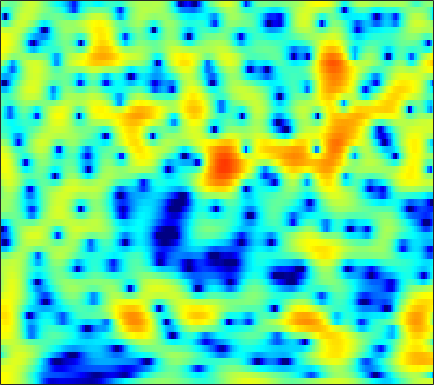

Values plotted in this chart, from the file beside it:
5.0511, 4.9662, 4.7969, 4.559, 4.3328, 3.9669, 3.5233, 3.1353, 2.5473, 1.8656, 1.0815, 0.42485, -0.55108, -1.6526, -2.5677, -3.9141, -5.4257, -6.6751, -8.5009, -10.506, -12.645, -14.226, -15.987, -16.944
4.841, 4.843, 4.766, 4.593, 4.398, 4.052, 3.601, 3.193, 2.553, 1.799, 0.9286, 0.1981, -0.8779, -2.067, -3.029, -4.391, -5.813, -6.886, -8.26, -9.475, -10.44, -10.97, -11.45, -11.72
3.723, 3.9, 4.046, 4.089, 4.053, 3.912, 3.664, 3.406, 2.966, 2.416, 1.753, 1.185, 0.3372, -0.6096, -1.382, -2.486, -3.677, -4.619, -5.933, -7.314, -8.756, -9.872, -11.38, -12.85
1.494, 1.961, 2.529, 3.006, 3.288, 3.555, 3.686, 3.693, 3.581, 3.325, 2.925, 2.532, 1.884, 1.091, 0.4013, -0.6528, -1.869, -2.899, -4.434, -6.2, -8.241, -9.983, -12.63, -15.69
-3.985, -2.193, -0.3554, 1.015, 1.807, 2.598, 3.135, 3.396, 3.573, 3.574, 3.418, 3.205, 2.802, 2.274, 1.798, 1.068, 0.2285, -0.4667, -1.476, -2.574, -3.746, -4.649, -5.865, -7.062
-1.154, -0.3955, 0.534, 1.313, 1.784, 2.256, 2.557, 2.678, 2.714, 2.624, 2.428, 2.221, 1.873, 1.469, 1.136, 0.6596, 0.1507, -0.2453, -0.794, -1.365, -1.953, -2.406, -3.028, -3.658
2.467, 2.631, 2.799, 2.882, 2.878, 2.768, 2.527, 2.26, 1.793, 1.219, 0.5689, 0.06199, -0.5933, -1.166, -1.508, -1.822, -1.986, -2.031, -2.027, -2.003, -2.004, -2.042, -2.148, -2.303
4.435, 4.519, 4.511, 4.339, 4.088, 3.576, 2.847, 2.139, 0.9483, -0.5624, -2.441, -4.129, -6.751, -9.411, -10.54, -9.79, -7.812, -6.388, -4.839, -3.675, -2.832, -2.374, -1.969, -1.754
4.657, 4.955, 5.098, 4.962, 4.675, 4.038, 3.112, 2.219, 0.7686, -0.996, -3.087, -4.862, -7.397, -9.658, -10.48, -9.898, -8.272, -6.983, -5.521, -4.407, -3.614, -3.189, -2.822, -2.687
5.134, 5.53, 5.712, 5.547, 5.199, 4.438, 3.352, 2.326, 0.7058, -1.208, -3.318, -4.917, -6.821, -8.057, -8.351, -7.995, -7.168, -6.433, -5.503, -4.762, -4.31, -4.169, -4.28, -4.756
6.071, 6.202, 6.141, 5.8, 5.353, 4.482, 3.273, 2.12, 0.2063, -2.232, -5.387, -8.466, -14.26, -20.33, -16.73, -12.04, -9.317, -8.017, -6.832, -6.04, -5.569, -5.447, -5.59, -6.04
5.597, 5.626, 5.517, 5.21, 4.838, 4.153, 3.234, 2.392, 1.077, -0.4105, -2.013, -3.22, -4.71, -5.889, -6.519, -7.115, -7.516, -7.785, -8.151, -8.459, -8.565, -8.483, -8.193, -7.771
4.538, 4.728, 4.839, 4.768, 4.596, 4.199, 3.616, 3.063, 2.184, 1.163, 0.02521, -0.8881, -2.163, -3.504, -4.566, -6.099, -7.839, -9.341, -11.84, -15.36, -19.62, -19.93, -15.64, -11.83
2.925, 3.457, 3.961, 4.231, 4.28, 4.145, 3.799, 3.404, 2.695, 1.792, 0.7221, -0.1801, -1.502, -2.949, -4.088, -5.665, -7.29, -8.515, -10.11, -11.63, -12.54, -12.33, -10.92, -8.941
1.387, 2.294, 3.188, 3.753, 3.98, 4.029, 3.804, 3.461, 2.776, 1.841, 0.6422, -0.4348, -2.101, -4.018, -5.573, -7.654, -9.39, -10.13, -10.12, -9.357, -8.332, -7.452, -6.148, -4.85
1.09, 2.01, 2.933, 3.536, 3.792, 3.891, 3.71, 3.393, 2.738, 1.796, 0.5455, -0.6216, -2.534, -4.989, -7.355, -11.65, -18.77, -22.48, -15.08, -10.58, -7.674, -6.063, -4.386, -3.057
1.427, 2.039, 2.674, 3.098, 3.273, 3.32, 3.156, 2.892, 2.35, 1.59, 0.625, -0.2236, -1.503, -2.889, -3.937, -5.198, -6.106, -6.407, -6.195, -5.517, -4.613, -3.857, -2.903, -2.081
1.747, 2.103, 2.48, 2.737, 2.844, 2.854, 2.712, 2.495, 2.058, 1.455, 0.6954, 0.03228, -0.9492, -1.972, -2.723, -3.594, -4.198, -4.444, -4.424, -4.026, -3.41, -2.881, -2.159, -1.497
1.635, 1.849, 2.109, 2.33, 2.459, 2.558, 2.537, 2.43, 2.142, 1.659, 0.9376, 0.2319, -0.9628, -2.485, -3.855, -5.925, -7.886, -8.645, -8.052, -6.264, -4.341, -3.101, -1.759, -0.7259
-0.5599, -0.4665, -0.2104, 0.1793, 0.5329, 1.03, 1.464, 1.706, 1.856, 1.758, 1.372, 0.8589, -0.1703, -1.697, -3.252, -6.109, -9.899, -12.17, -10.09, -6.315, -3.568, -2.032, -0.4941, 0.5667
-7.3, -7.924, -7.862, -6.565, -5.178, -3.302, -1.675, -0.6848, 0.3213, 0.9837, 1.33, 1.382, 1.213, 0.8091, 0.3973, -0.2157, -0.7193, -0.8935, -0.8607, -0.4955, 0.0161, 0.3912, 0.8385, 1.176
-14.62, -18.8, -22.57, -14.85, -10.74, -6.868, -4.097, -2.474, -0.7878, 0.4698, 1.367, 1.842, 2.251, 2.458, 2.511, 2.49, 2.374, 2.27, 2.1, 1.844, 1.538, 1.228, 0.6872, 0.06448
-12.38, -12.57, -11.71, -9.837, -8.11, -5.727, -3.533, -2.108, -0.5083, 0.7724, 1.754, 2.33, 2.902, 3.287, 3.465, 3.595, 3.583, 3.472, 3.214, 2.747, 2.027, 1.278, -0.1382, -2.198
-26.18, -25.54, -14.48, -9.712, -7.247, -4.757, -2.837, -1.682, -0.4327, 0.5181, 1.229, 1.628, 2.038, 2.336, 2.512, 2.675, 2.8, 2.835, 2.764, 2.574, 2.141, 1.652, 0.7379, -0.5639
-6.714, -6.73, -5.978, -4.771, -3.827, -2.687, -1.788, -1.289, -0.8336, -0.6291, -0.6297, -0.7369, -0.9388, -1.092, -1.079, -0.8645, -0.3993, 0.05794, 0.6513, 1.182, 1.559, 1.721, 1.808, 1.745
-0.7753, -0.8807, -0.8956, -0.8075, -0.7264, -0.6756, -0.7429, -0.9109, -1.363, -2.11, -3.227, -4.367, -6.344, -8.705, -10.07, -9.47, -6.934, -4.95, -2.688, -0.9854, 0.3446, 1.116, 1.89, 2.477
1.091, 0.9917, 0.8472, 0.6577, 0.465, 0.102, -0.417, -0.9348, -1.842, -3.038, -4.605, -6.058, -8.534, -11.66, -13.73, -12.99, -9.461, -6.986, -4.358, -2.256, -0.6356, 0.3602, 1.42, 2.22
0.8969, 0.9814, 1.009, 0.8919, 0.6932, 0.2672, -0.3725, -0.9988, -1.999, -3.195, -4.5, -5.489, -6.644, -7.399, -7.596, -7.16, -6.185, -5.159, -3.655, -2.204, -0.8575, 0.008988, 1.024, 1.806
-0.02848, 0.5474, 1.043, 1.227, 1.16, 0.8099, 0.1425, -0.564, -1.794, -3.365, -5.28, -6.934, -9.113, -10.44, -10.28, -8.755, -6.705, -5.29, -3.514, -2.043, -0.7867, 0.001678, 0.8879, 1.608
-0.07572, 0.9397, 1.8, 2.217, 2.262, 1.996, 1.379, 0.6719, -0.6386, -2.41, -4.812, -7.197, -11.67, -17.14, -15.57, -10.2, -6.707, -4.792, -2.991, -1.624, -0.711, -0.1678, 0.3255, 0.7482
1.706, 2.384, 3.013, 3.306, 3.319, 3.061, 2.518, 1.938, 0.9744, -0.1795, -1.414, -2.366, -3.435, -4.018, -4.042, -3.617, -2.882, -2.313, -1.679, -1.35, -1.307, -1.523, -2.038, -2.775
3.15, 3.565, 3.896, 3.952, 3.817, 3.412, 2.759, 2.146, 1.21, 0.2225, -0.6924, -1.224, -1.707, -1.874, -1.783, -1.567, -1.225, -1.106, -1.038, -1.347, -2.023, -2.972, -4.894, -8.355
4.024, 4.326, 4.433, 4.246, 3.894, 3.174, 2.142, 1.149, -0.4741, -2.352, -4.267, -5.232, -5.408, -4.476, -3.478, -2.236, -1.299, -0.8252, -0.5238, -0.5955, -1.054, -1.659, -2.754, -4.03
4.532, 4.606, 4.457, 4.034, 3.519, 2.566, 1.254, -0.02413, -2.226, -5.353, -10.39, -17.21, -15.7, -8.43, -5.489, -2.863, -1.295, -0.4374, 0.1354, 0.3785, 0.1735, -0.1144, -0.7634, -1.445
4.377, 4.219, 3.845, 3.238, 2.66, 1.693, 0.5717, -0.3262, -1.582, -2.783, -3.752, -4.059, -3.783, -2.887, -1.947, -0.7729, 0.2652, 0.7608, 1.21, 1.24, 0.9401, 0.4635, -0.4976, -1.836
3.514, 3.255, 2.673, 1.814, 1.009, -0.2466, -1.53, -2.38, -3.126, -3.227, -2.737, -2.181, -1.264, -0.264, 0.4414, 1.311, 2.006, 2.372, 2.645, 2.571, 2.192, 1.603, 0.4273, -1.414
1.185, 0.9732, 0.2934, -0.8274, -2.058, -4.281, -7.628, -11.2, -15.28, -11.23, -6.9, -4.618, -2.354, -0.6439, 0.3708, 1.45, 2.222, 2.688, 3.021, 3.169, 3.02, 2.746, 2.158, 1.284
-1.676, -1.739, -2.164, -2.997, -3.908, -5.484, -7.426, -8.882, -9.853, -8.751, -6.595, -5.054, -3.243, -1.797, -0.8834, 0.09339, 0.9041, 1.364, 1.879, 2.244, 2.452, 2.538, 2.52, 2.42
-2.848, -2.941, -3.232, -3.702, -4.082, -4.605, -4.976, -5.137, -5.081, -4.751, -4.2, -3.689, -2.99, -2.32, -1.891, -1.314, -0.7565, -0.3296, 0.301, 0.8853, 1.483, 1.867, 2.298, 2.64
-2.796, -3.306, -4.065, -4.735, -5.014, -5.094, -4.831, -4.493, -3.948, -3.471, -3.124, -2.939, -2.909, -3.05, -3.291, -3.523, -3.54, -3.15, -2.216, -0.9748, 0.3401, 1.197, 2.192, 2.941
-2.822, -4.279, -6.836, -9.838, -11.37, -10.08, -7.339, -5.571, -3.836, -2.718, -2.152, -2.077, -2.555, -3.749, -5.257, -8.575, -14.08, -14.15, -7.93, -3.59, -0.8099, 0.7399, 2.258, 3.342
-2.383, -3.865, -6.437, -9.602, -11.18, -9.73, -6.649, -4.703, -2.807, -1.562, -0.8882, -0.7699, -1.006, -1.819, -2.741, -4.299, -5.561, -5.429, -3.948, -1.999, -0.296, 0.7311, 1.78, 2.597
-1.584, -2.178, -2.89, -3.324, -3.39, -3.027, -2.299, -1.617, -0.7134, 0.06438, 0.6018, 0.847, 0.9751, 0.8791, 0.6996, 0.3713, 0.1494, 0.02629, -0.02847, 0.02384, 0.03346, -0.04137, -0.1233, -0.2002
-2.461, -2.76, -2.886, -2.683, -2.338, -1.665, -0.8299, -0.1795, 0.6604, 1.399, 2.011, 2.383, 2.682, 2.833, 2.822, 2.686, 2.396, 2.05, 1.453, 0.5798, -0.6605, -1.898, -4.067, -6.737
-7.124, -7.984, -7.958, -6.632, -5.262, -3.486, -1.87, -0.8034, 0.4471, 1.485, 2.345, 2.852, 3.354, 3.651, 3.747, 3.704, 3.402, 3.034, 2.298, 1.203, -0.3426, -1.844, -4.522, -8.043
-13.8, -20.37, -20.3, -12.52, -9.273, -6.223, -4.032, -2.671, -1.11, 0.2251, 1.323, 1.989, 2.718, 3.208, 3.434, 3.522, 3.396, 3.163, 2.635, 1.902, 0.9976, 0.2406, -0.8027, -1.642
-7.348, -8.218, -8.769, -8.588, -8.054, -7.047, -5.697, -4.52, -2.887, -1.304, 0.07694, 0.9618, 1.907, 2.592, 2.929, 3.165, 3.201, 3.075, 2.745, 2.264, 1.679, 1.175, 0.4981, -0.08285
-2.901, -3.879, -5.487, -7.509, -9.365, -11.65, -10.65, -8.087, -4.774, -2.199, -0.2618, 0.8592, 1.964, 2.722, 3.102, 3.399, 3.446, 3.341, 3.047, 2.561, 1.876, 1.257, 0.3591, -0.6122
1.306, 0.3538, -1.351, -3.689, -5.909, -8.862, -8.277, -5.87, -2.905, -0.7133, 0.832, 1.671, 2.44, 2.915, 3.141, 3.302, 3.272, 3.136, 2.824, 2.28, 1.415, 0.5342, -1.036, -3.359
3.996, 3.499, 2.691, 1.789, 1.167, 0.5329, 0.2733, 0.322, 0.5511, 0.7662, 0.8529, 0.802, 0.5897, 0.3205, 0.1345, -0.0392, -0.0875, -0.05896, -0.07433, -0.2787, -0.7371, -1.315, -2.531, -4.367
4.985, 4.755, 4.346, 3.86, 3.457, 2.922, 2.35, 1.884, 1.186, 0.3052, -0.8517, -1.958, -3.762, -5.83, -7.259, -8.109, -7.299, -6.277, -5.065, -4.171, -3.602, -3.384, -3.32, -3.34
5.159, 5.018, 4.742, 4.38, 4.042, 3.51, 2.847, 2.239, 1.229, -0.08122, -1.816, -3.497, -6.566, -11.12, -16.5, -20.95, -14.17, -11.24, -8.875, -7.377, -6.308, -5.617, -4.719, -3.872
4.636, 4.502, 4.29, 4.034, 3.818, 3.446, 2.977, 2.528, 1.747, 0.719, -0.5851, -1.77, -3.53, -5.44, -6.785, -8.162, -8.985, -9.343, -9.878, -10.29, -10.06, -9.161, -7.388, -5.562
3.138, 2.889, 2.674, 2.62, 2.666, 2.762, 2.809, 2.761, 2.542, 2.12, 1.473, 0.8472, -0.1431, -1.325, -2.311, -3.781, -5.543, -7.245, -10.47, -16.53, -37.15, -17.01, -10.07, -6.268
-0.9017, -1.928, -2.537, -1.888, -0.9289, 0.4495, 1.566, 2.183, 2.723, 2.959, 2.916, 2.728, 2.244, 1.564, 0.919, -0.1199, -1.375, -2.462, -3.996, -5.31, -5.851, -5.498, -4.347, -3
-6.462, -11.39, -24.73, -10.17, -5.842, -2.459, -0.3031, 0.828, 1.883, 2.553, 2.925, 3.031, 2.978, 2.734, 2.436, 1.909, 1.267, 0.747, 0.0802, -0.4759, -0.8468, -0.9894, -1.021, -0.9404
-2.756, -3.603, -4.138, -3.708, -2.955, -1.733, -0.5839, 0.1946, 1.076, 1.774, 2.293, 2.554, 2.767, 2.783, 2.685, 2.423, 2.044, 1.703, 1.197, 0.6539, 0.1188, -0.2736, -0.7685, -1.224
0.268, -0.1561, -0.6488, -0.9938, -1.122, -1.072, -0.7628, -0.3699, 0.3296, 1.097, 1.804, 2.25, 2.664, 2.867, 2.878, 2.712, 2.362, 1.997, 1.372, 0.6302, -0.2036, -0.866, -1.777, -2.688
